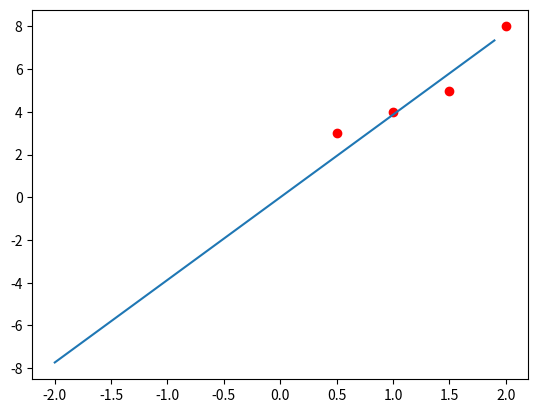

Here is the Python script that generated this plot:
import numpy as np
import matplotlib.pyplot as plt


def f(a, x):
    return a * x


def j(a, x, y):
    return np.mean((y - a * x) ** 2)


def j_ableitung_a(a, x, y):
    return np.mean(-2 * x * (y - a * x))


points = np.array([
    [1, 4],
    [1.5, 5],
    [2, 8],
    [0.5, 3]
])

a = 1
rate = 0.05
for i in range(0, 50):
    da = j_ableitung_a(a, points[:, 0], points[:, 1])

    a -= rate * da
    cost = j(a, points[:, 0], points[:, 1])
    print("Kosten wenn a =", a, ": ", cost)

xs = np.arange(-2, 2, 0.1)
ys = f(a, xs)
plt.plot(xs, ys)

plt.scatter(points[:, 0], points[:, 1], color="red")
plt.show()